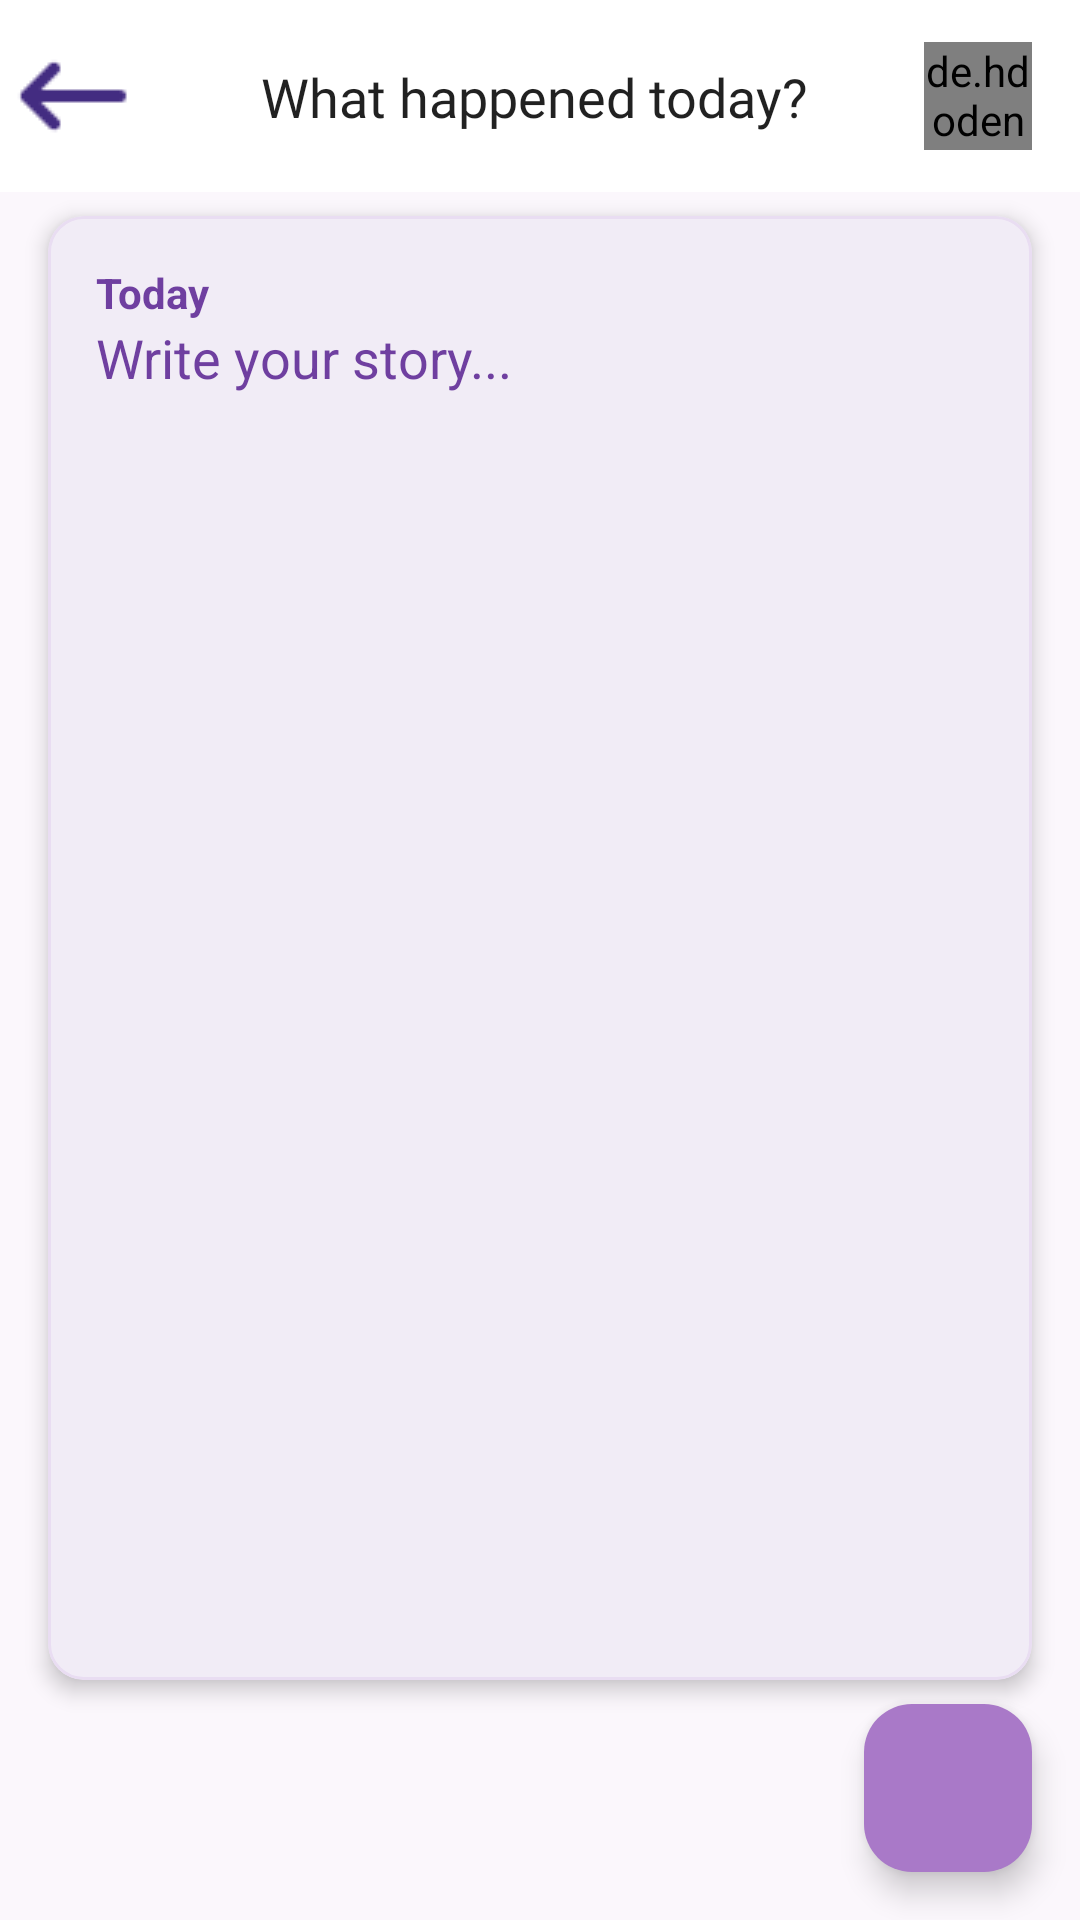

Reconstruct the res/layout file that produces this screen, plus the resources it refers to.
<!-- AndroidManifest.xml: application theme Theme.Sereluna -->
<!-- res/layout/diary_entry.xml -->
<?xml version="1.0" encoding="utf-8"?>
<androidx.constraintlayout.widget.ConstraintLayout xmlns:android="http://schemas.android.com/apk/res/android"
    xmlns:app="http://schemas.android.com/apk/res-auto"
    android:layout_width="match_parent"
    android:layout_height="match_parent"
    android:background="?android:colorBackground">

    <com.google.android.material.appbar.AppBarLayout
        android:id="@+id/appBarLayout"
        android:layout_width="0dp"
        android:layout_height="wrap_content"
        app:layout_constraintEnd_toEndOf="parent"
        app:layout_constraintStart_toStartOf="parent"
        app:layout_constraintTop_toTopOf="parent">

        <androidx.appcompat.widget.Toolbar
            android:id="@+id/toolbar"
            android:layout_width="match_parent"
            android:layout_height="?attr/actionBarSize"
            app:contentInsetEnd="0dp"
            app:contentInsetLeft="0dp"
            app:contentInsetRight="0dp"
            app:contentInsetStart="0dp">

            <androidx.constraintlayout.widget.ConstraintLayout
                android:layout_width="match_parent"
                android:layout_height="match_parent">

                <TextView
                    android:id="@+id/toolbarTitle"
                    android:layout_width="0dp"
                    android:layout_height="wrap_content"
                    android:layout_marginStart="16dp"
                    android:layout_marginEnd="16dp"
                    android:fontFamily="@font/raleway_bold"
                    android:gravity="center"
                    android:text="What happened today?"
                    android:textColor="?attr/colorOnSurface"
                    android:textSize="18sp"
                    app:layout_constraintBottom_toBottomOf="parent"
                    app:layout_constraintEnd_toStartOf="@+id/profileImageDiary"
                    app:layout_constraintStart_toEndOf="@+id/backButton"
                    app:layout_constraintTop_toTopOf="parent" />

                <ImageView
                    android:id="@+id/backButton"
                    android:layout_width="wrap_content"
                    android:layout_height="wrap_content"
                    android:src="@drawable/ic_back"
                    app:layout_constraintBottom_toBottomOf="parent"
                    app:layout_constraintStart_toStartOf="parent"
                    app:layout_constraintTop_toTopOf="parent" />

                <de.hdodenhof.circleimageview.CircleImageView
                    android:id="@+id/profileImageDiary"
                    android:layout_width="36dp"
                    android:layout_height="36dp"
                    android:layout_marginEnd="16dp"
                    android:src="@drawable/pp_suzy"
                    app:layout_constraintBottom_toBottomOf="parent"
                    app:layout_constraintEnd_toEndOf="parent"
                    app:layout_constraintTop_toTopOf="parent" />
            </androidx.constraintlayout.widget.ConstraintLayout>
        </androidx.appcompat.widget.Toolbar>
    </com.google.android.material.appbar.AppBarLayout>

    <com.google.android.material.card.MaterialCardView
        android:id="@+id/diaryCard"
        android:layout_width="0dp"
        android:layout_height="0dp"
        android:layout_marginHorizontal="16dp"
        android:layout_marginTop="8dp"
        android:layout_marginBottom="8dp"
        app:cardCornerRadius="12dp"
        app:cardElevation="4dp"
        app:cardBackgroundColor="?attr/colorSurface"
        app:layout_constraintBottom_toTopOf="@id/submitFab"
        app:layout_constraintEnd_toEndOf="parent"
        app:layout_constraintStart_toStartOf="parent"
        app:layout_constraintTop_toBottomOf="@+id/appBarLayout"
        app:layout_constraintVertical_bias="0">

        <LinearLayout
            android:layout_width="match_parent"
            android:layout_height="match_parent"
            android:orientation="vertical"
            android:padding="16dp">

            <TextView
                android:id="@+id/todayTextView"
                android:layout_width="wrap_content"
                android:layout_height="wrap_content"
                android:text="Today"
                android:textColor="@color/purple"
                android:textStyle="bold" />

            <EditText
                android:id="@+id/diaryEditText"
                android:layout_width="match_parent"
                android:layout_height="match_parent"
                android:background="@android:color/transparent"
                android:gravity="top|start"
                android:hint="Write your story..."
                android:inputType="textMultiLine"
                android:textColor="@color/purple"
                android:textColorHint="@color/purple" />
        </LinearLayout>
    </com.google.android.material.card.MaterialCardView>

    <com.google.android.material.floatingactionbutton.FloatingActionButton
        android:id="@+id/submitFab"
        android:layout_width="wrap_content"
        android:layout_height="wrap_content"
        android:layout_margin="16dp"
        android:src="@drawable/baseline_add_24"
        app:backgroundTint="@color/blue_500"
        app:layout_constraintBottom_toBottomOf="parent"
        app:layout_constraintEnd_toEndOf="parent"
        app:tint="@color/white" />

</androidx.constraintlayout.widget.ConstraintLayout>
<!-- resources referenced by this layout -->
<resources>
  <color name="blue_500">@color/brand_purple_light</color>
  <color name="purple">@color/brand_purple_primary</color>
  <color name="white">#FFFFFFFF</color>
  <style name="Theme.Sereluna" parent="Base.Theme.Sereluna" />
  <color name="brand_purple_light">#A979C8</color>
  <color name="brand_purple_primary">#6F3FA0</color>
  <color name="brand_purple_pastel">#E9DDF2</color>
  <color name="brand_purple_dark">#31124A</color>
  <color name="brand_rose_gold">#C8957B</color>
  <color name="brand_sage">#8FAF9A</color>
  <color name="brand_plum_900">#21102F</color>
  <color name="brand_pearl">#FBF8FC</color>
  <color name="light_background">#FBF7FC</color>
  <color name="light_surface">#FFFFFF</color>
  <color name="text_primary_dark">#DE000000</color>
  <color name="text_secondary_dark">#8A000000</color>
  <style name="Widget.App.TextInputLayout" parent="Widget.Material3.TextInputLayout.OutlinedBox">
          <item name="boxCornerRadiusTopStart">12dp</item>
          <item name="boxCornerRadiusTopEnd">12dp</item>
          <item name="boxCornerRadiusBottomStart">12dp</item>
          <item name="boxCornerRadiusBottomEnd">12dp</item>
          <item name="boxStrokeWidth">1dp</item>
          <item name="boxStrokeWidthFocused">2dp</item>
          <item name="boxStrokeColor">?attr/colorPrimary</item>
      </style>
  <style name="Widget.App.Button" parent="Widget.Material3.Button">
          <item name="cornerRadius">12dp</item>
          <item name="android:paddingTop">14dp</item>
          <item name="android:paddingBottom">14dp</item>
          <item name="android:fontFamily">@font/raleway_bold</item>
          <item name="backgroundTint">@color/brand_purple_primary</item>
      </style>
  <style name="Widget.App.CardView" parent="Widget.Material3.CardView.Elevated">
          <item name="cardCornerRadius">18dp</item>
          <item name="cardElevation">4dp</item>
          <item name="cardBackgroundColor">?attr/colorSurface</item>
          <item name="strokeColor">@color/brand_purple_pastel</item>
          <item name="strokeWidth">1dp</item>
      </style>
  <style name="WindowAnimationTransition">
          <item name="android:activityOpenEnterAnimation">@anim/slide_in_right</item>
          <item name="android:activityOpenExitAnimation">@anim/fade_out</item>
          <item name="android:activityCloseEnterAnimation">@anim/fade_in</item>
          <item name="android:activityCloseExitAnimation">@anim/slide_out_right</item>
      </style>
</resources>
